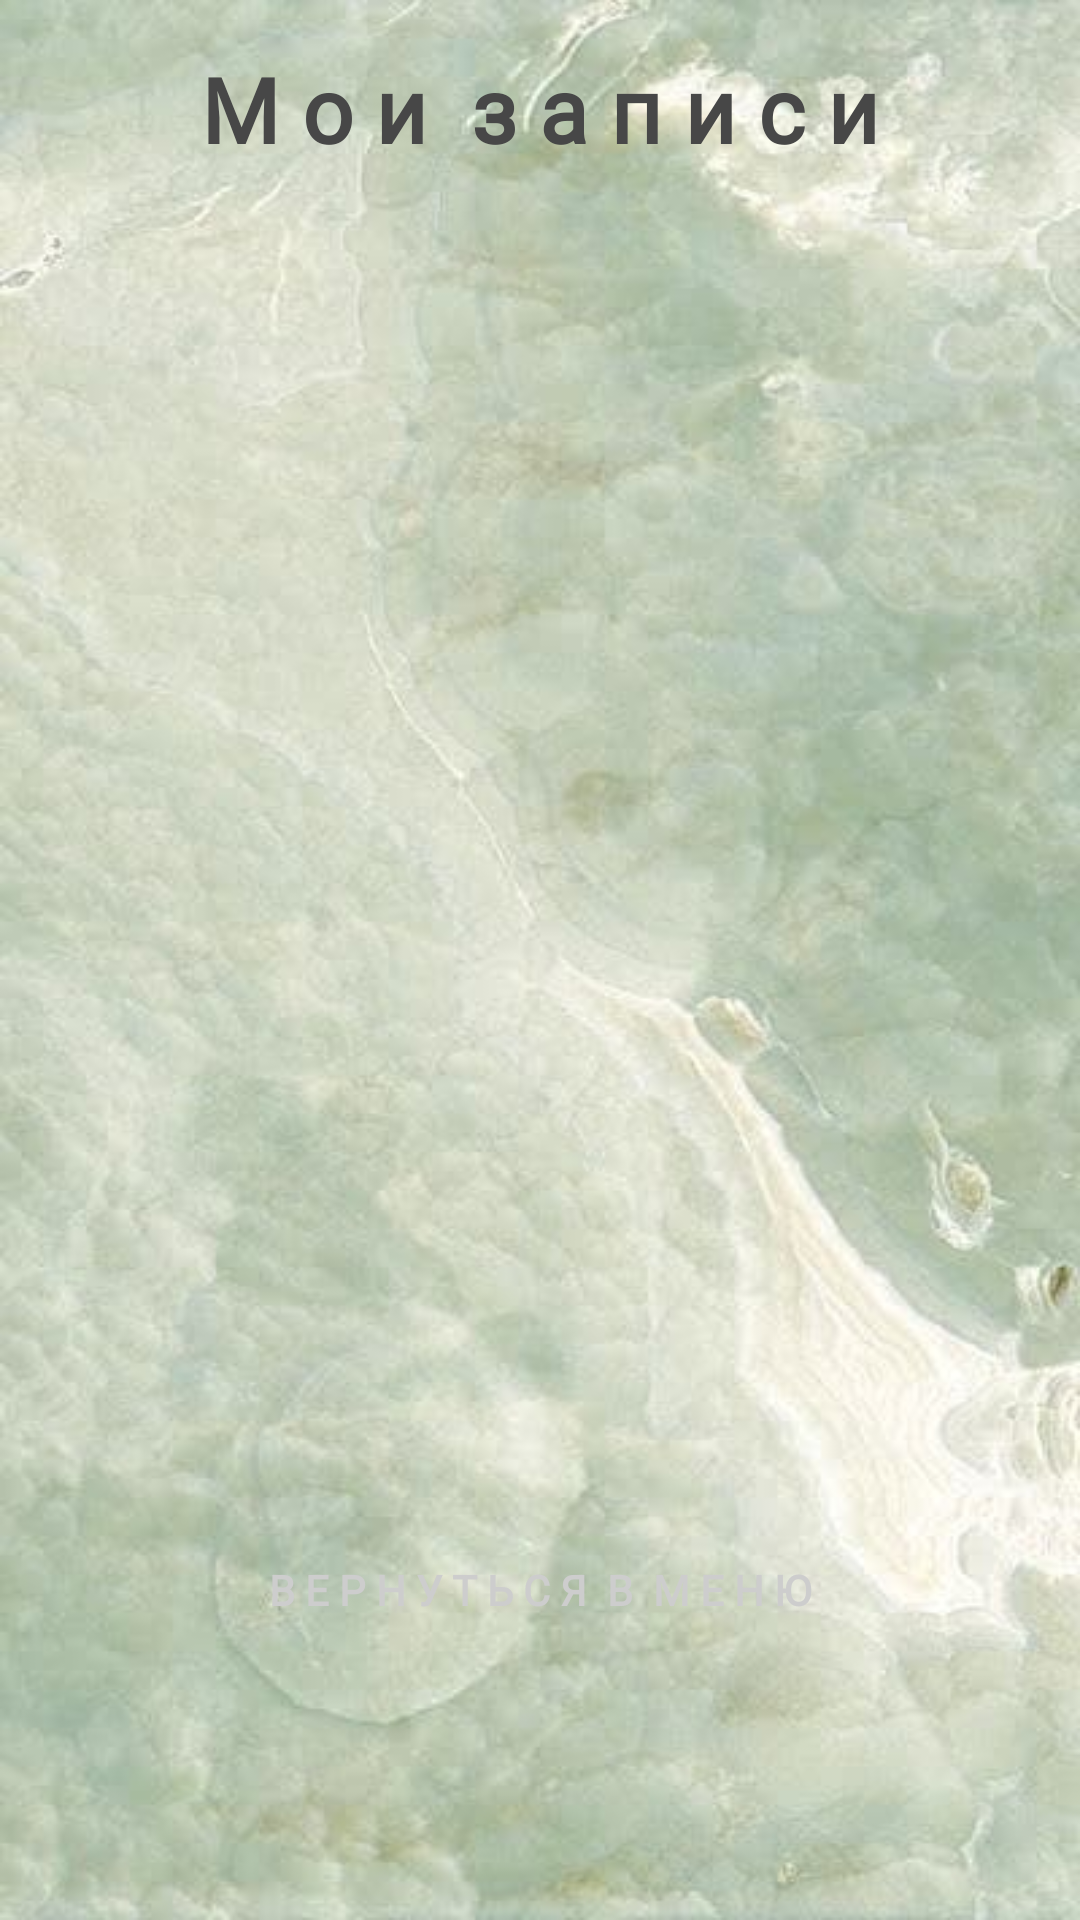

Produce the Android XML layout that renders to this screen, including the resource entries it uses.
<!-- AndroidManifest.xml: application theme Theme.AppCompat.NoActionBar -->
<!-- res/layout/activity_appointment.xml -->
<?xml version="1.0" encoding="utf-8"?>
<androidx.constraintlayout.widget.ConstraintLayout xmlns:android="http://schemas.android.com/apk/res/android"
    xmlns:app="http://schemas.android.com/apk/res-auto"
    xmlns:tools="http://schemas.android.com/tools"
    android:layout_width="match_parent"
    android:layout_height="match_parent"
    android:background="@drawable/backgorund1"
    tools:context=".AppointmentActivity">

    <Button
        android:id="@+id/button_return4"
        android:layout_width="0dp"
        android:layout_height="50dp"
        android:layout_marginStart="32dp"
        android:layout_marginEnd="32dp"
        android:layout_marginBottom="85dp"
        android:background="@drawable/edit_text_back"
        android:fontFamily="@font/roboto_slab"
        android:onClick="ReturnToMenu"
        android:text="В е р н у т ь с я  в  м е н ю"
        android:textAllCaps="true"
        android:textColor="#CDCDCD"
        android:textSize="14sp"
        android:textStyle="bold"
        android:visibility="visible"
        app:layout_constraintBottom_toBottomOf="parent"
        app:layout_constraintEnd_toEndOf="parent"
        app:layout_constraintHorizontal_bias="0.0"
        app:layout_constraintStart_toStartOf="parent" />

    <TextView
        android:id="@+id/textView6"
        android:layout_width="wrap_content"
        android:layout_height="wrap_content"
        android:layout_marginTop="16dp"
        android:fontFamily="@font/oswald"
        android:text="М о и  з а п и с и"
        android:textAlignment="center"
        android:textAllCaps="false"
        android:textColor="#474747"
        android:textSize="30sp"
        android:textStyle="bold"
        app:layout_constraintEnd_toEndOf="parent"
        app:layout_constraintStart_toStartOf="parent"
        app:layout_constraintTop_toTopOf="parent" />

    <ListView
        android:id="@+id/listView_appointment"
        android:layout_width="0dp"
        android:layout_height="500dp"
        android:layout_marginTop="24dp"
        app:layout_constraintEnd_toEndOf="parent"
        app:layout_constraintStart_toStartOf="parent"
        app:layout_constraintTop_toBottomOf="@+id/textView6" />
</androidx.constraintlayout.widget.ConstraintLayout>
<!-- resources referenced by this layout -->
<resources>
  <!-- drawable backgorund1: jpg bitmap (drawable, 27452 bytes) -->
</resources>
